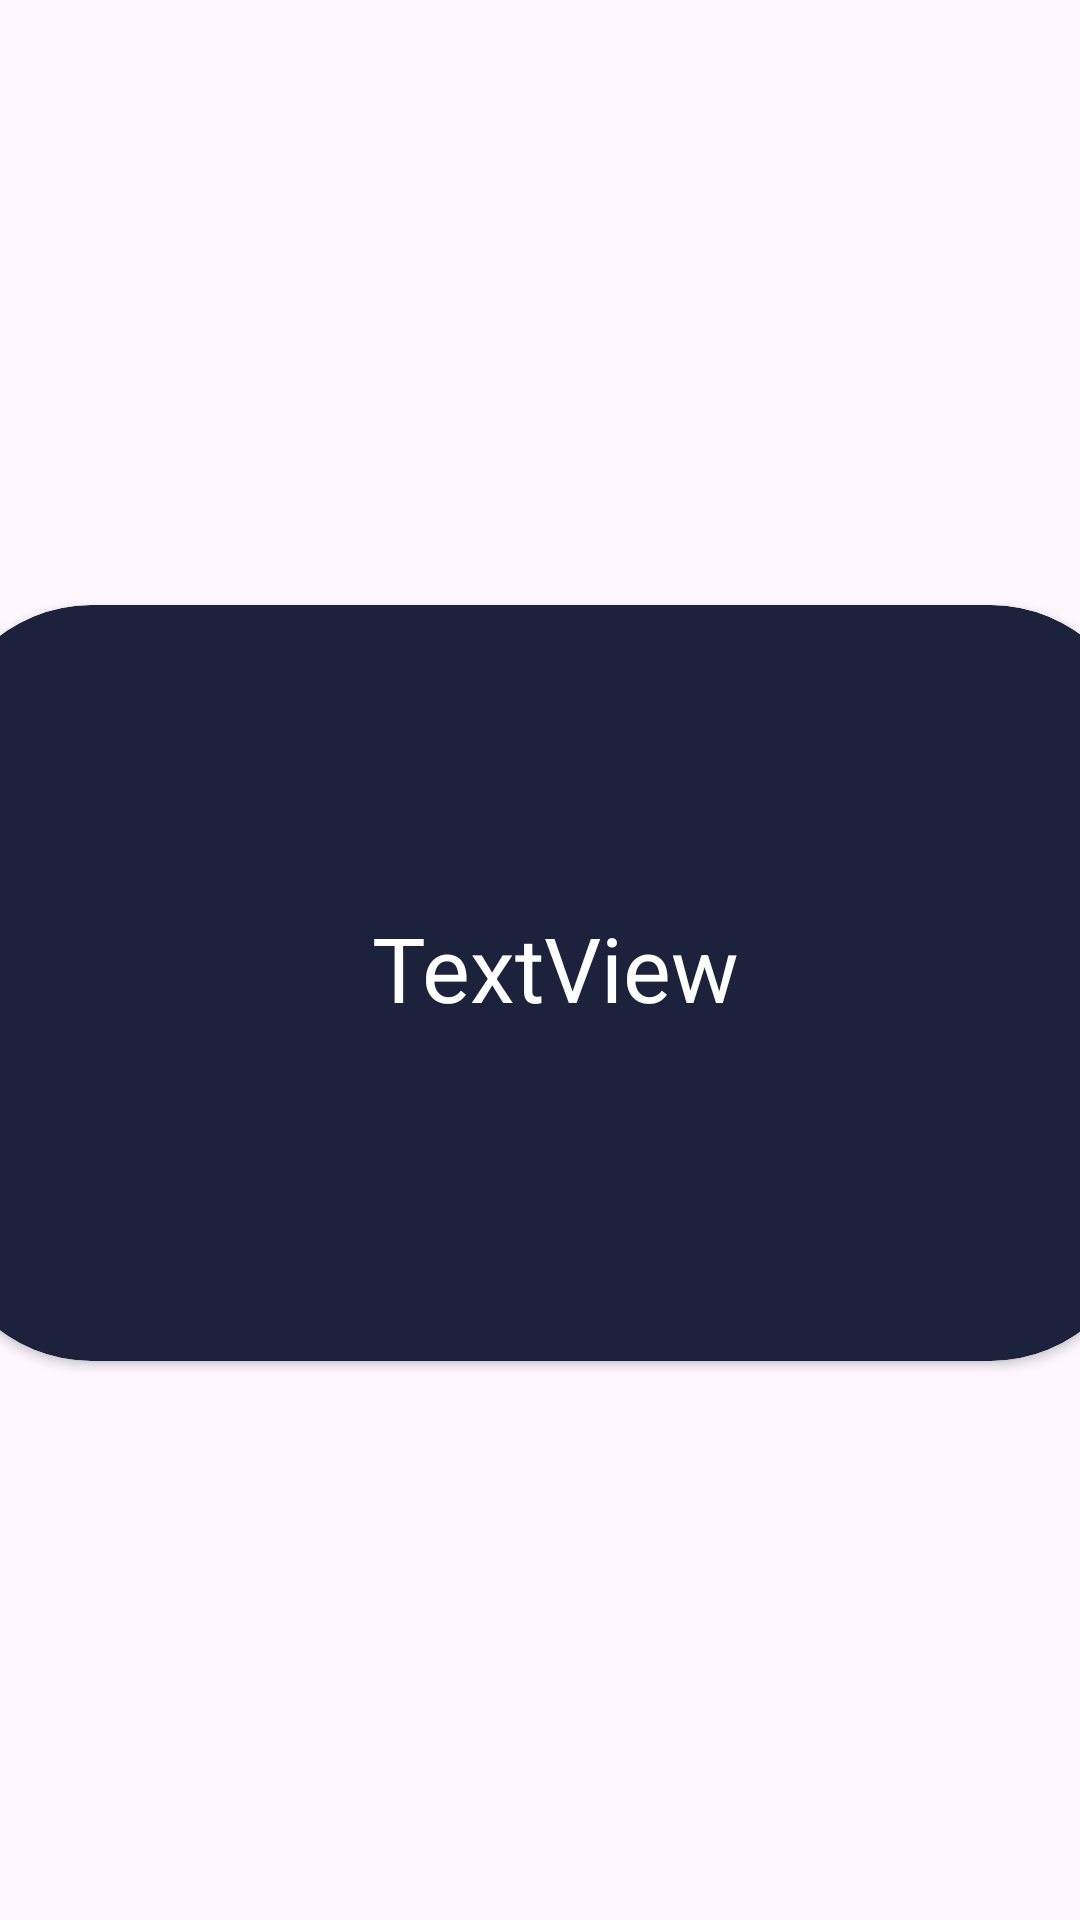

Reconstruct the res/layout file that produces this screen, plus the resources it refers to.
<!-- AndroidManifest.xml: application theme Theme.GymLogicTest -->
<!-- res/layout/muscle_type_card.xml -->
<?xml version="1.0" encoding="utf-8"?>
<androidx.constraintlayout.widget.ConstraintLayout xmlns:android="http://schemas.android.com/apk/res/android"
    xmlns:app="http://schemas.android.com/apk/res-auto"
    android:layout_width="450dp"
    android:layout_height="300dp">

    <androidx.cardview.widget.CardView
        android:layout_width="400dp"
        android:layout_height="252dp"
        app:layout_constraintBottom_toBottomOf="parent"
        app:layout_constraintEnd_toEndOf="parent"
        app:layout_constraintStart_toStartOf="parent"
        app:layout_constraintTop_toTopOf="parent"
        app:cardBackgroundColor="@color/darkBlue"
        app:cardCornerRadius="50dp"
        android:layout_marginTop="15dp">

        <TextView
            android:layout_marginLeft="5dp"
            android:layout_marginBottom="5dp"
            android:id="@+id/MuscleName"
            android:layout_width="wrap_content"
            android:layout_height="wrap_content"
            android:background="@color/darkBlue"
            android:text="TextView"
            android:textColor="@color/white"
            android:textSize="30dp"
            android:layout_gravity="center"
            android:gravity="center"/>


    </androidx.cardview.widget.CardView>

    </androidx.constraintlayout.widget.ConstraintLayout>
<!-- resources referenced by this layout -->
<resources>
  <color name="darkBlue">#1c213c</color>
  <color name="white">#FFFFFFFF</color>
  <style name="Theme.GymLogicTest" parent="Base.Theme.GymLogicTest" />
  <style name="Base.Theme.GymLogicTest" parent="Theme.Material3.DayNight.NoActionBar">
          
          
      </style>
</resources>
